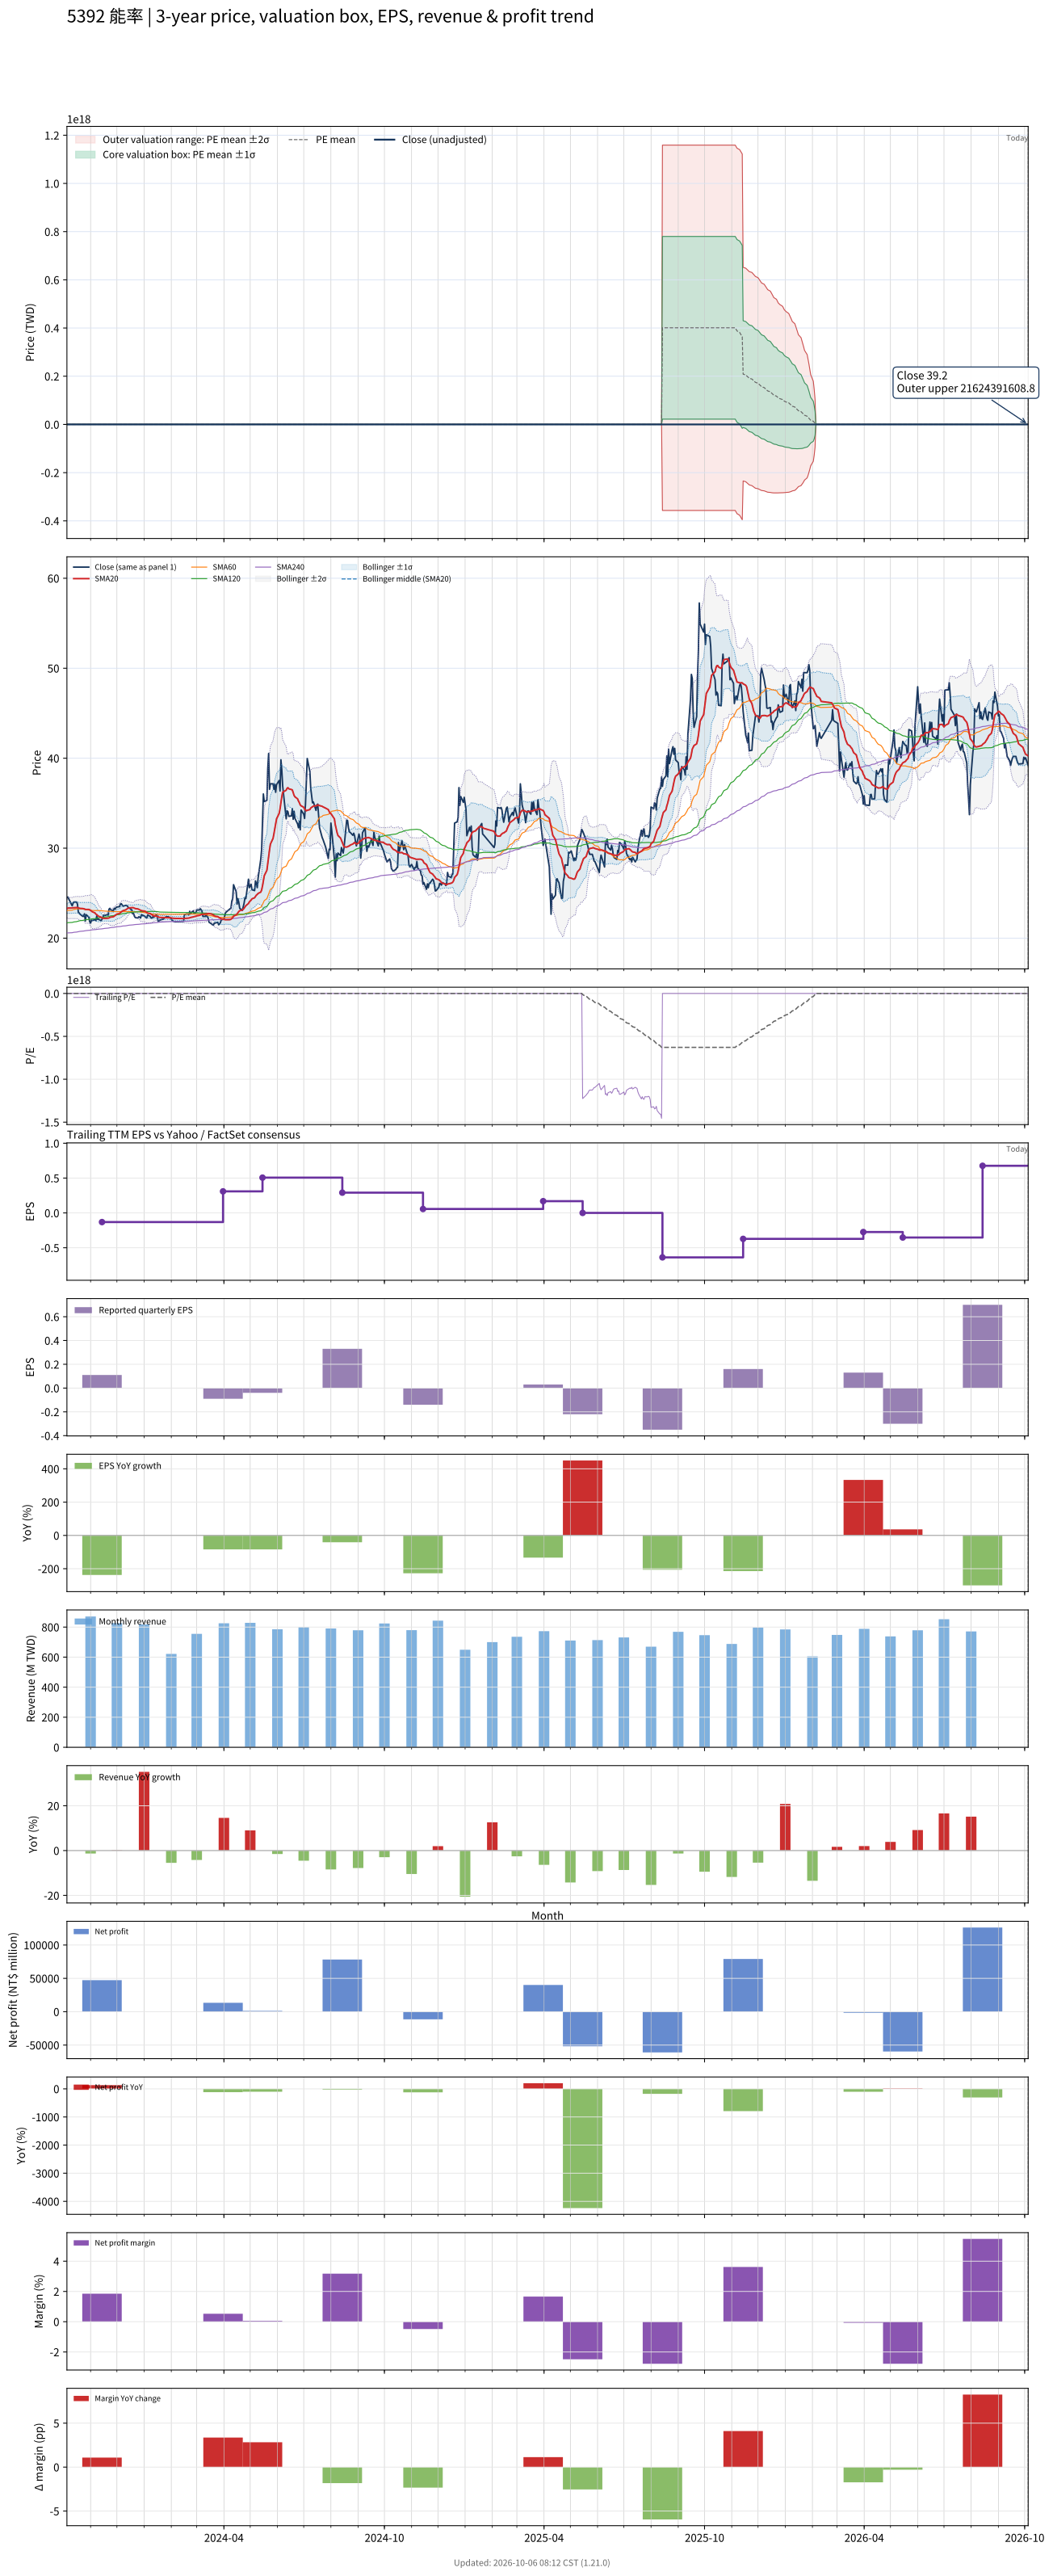

Values plotted in this chart, from the file beside it:
# chart-version: skill-stock-dynamic-val…
date, close, available_date, period_end, eps, ttm_eps, pe, pe_mean, pe_std, price_m2, price_m1, price_mean, price_p1, price_p2, forward_eps, forward_pe, forward_pe_mean, forward_pe_std, forward_price_m2, forward_price_m1, forward_price_mean, forward_price_p1, forward_price_p2, sma20
2023-10-05, 24.49, 2023-08-14, 2023-06-30, 0.56, -0.3096, -79.09, -43.46, 22.02, 27.09, 20.27, 13.46, 6.638, -0.1782, , , , , , , , , , 23.27
2023-10-06, 24.58, 2023-08-14, 2023-06-30, 0.56, -0.3096, -79.39, -43.81, 22.25, 27.34, 20.45, 13.56, 6.673, -0.2162, , , , , , , , , , 23.34
2023-10-11, 23.6, 2023-08-14, 2023-06-30, 0.56, -0.3096, -76.21, -44.12, 22.44, 27.56, 20.61, 13.66, 6.711, -0.2378, , , , , , , , , , 23.35
2023-10-12, 23.88, 2023-08-14, 2023-06-30, 0.56, -0.3096, -77.12, -44.44, 22.64, 27.78, 20.77, 13.76, 6.75, -0.2588, , , , , , , , , , 23.38
2023-10-13, 24.02, 2023-08-14, 2023-06-30, 0.56, -0.3096, -77.58, -44.77, 22.83, 28, 20.93, 13.86, 6.791, -0.2778, , , , , , , , , , 23.38
2023-10-16, 24.02, 2023-08-14, 2023-06-30, 0.56, -0.3096, -77.58, -45.1, 23.02, 28.22, 21.09, 13.96, 6.836, -0.2911, , , , , , , , , , 23.4
2023-10-17, 23.78, 2023-08-14, 2023-06-30, 0.56, -0.3096, -76.82, -45.43, 23.19, 28.42, 21.24, 14.06, 6.885, -0.2941, , , , , , , , , , 23.4
2023-10-18, 22.89, 2023-08-14, 2023-06-30, 0.56, -0.3096, -73.94, -45.73, 23.32, 28.6, 21.38, 14.16, 6.939, -0.2818, , , , , , , , , , 23.36
2023-10-19, 22.8, 2023-08-14, 2023-06-30, 0.56, -0.3096, -73.64, -46.04, 23.44, 28.77, 21.51, 14.25, 6.996, -0.2622, , , , , , , , , , 23.33
2023-10-20, 22.66, 2023-08-14, 2023-06-30, 0.56, -0.3096, -73.18, -46.35, 23.56, 28.94, 21.64, 14.35, 7.055, -0.2381, , , , , , , , , , 23.31
2023-10-23, 22.42, 2023-08-14, 2023-06-30, 0.56, -0.3096, -72.42, -46.65, 23.66, 29.09, 21.77, 14.44, 7.117, -0.2085, , , , , , , , , , 23.29
2023-10-24, 22.42, 2023-08-14, 2023-06-30, 0.56, -0.3096, -72.42, -46.95, 23.76, 29.24, 21.89, 14.53, 7.179, -0.1762, , , , , , , , , , 23.26
2023-10-25, 22.7, 2023-08-14, 2023-06-30, 0.56, -0.3096, -73.33, -47.25, 23.86, 29.4, 22.02, 14.63, 7.241, -0.1466, , , , , , , , , , 23.25
2023-10-26, 21.91, 2023-08-14, 2023-06-30, 0.56, -0.3096, -70.76, -47.53, 23.94, 29.54, 22.13, 14.72, 7.304, -0.1073, , , , , , , , , , 23.19
2023-10-27, 22.61, 2023-08-14, 2023-06-30, 0.56, -0.3096, -73.03, -47.83, 24.03, 29.69, 22.25, 14.81, 7.366, -0.07391, , , , , , , , , , 23.19
2023-10-30, 22.33, 2023-08-14, 2023-06-30, 0.56, -0.3096, -72.12, -48.12, 24.11, 29.83, 22.36, 14.9, 7.431, -0.03513, , , , , , , , , , 23.19
2023-10-31, 21.81, 2023-08-14, 2023-06-30, 0.56, -0.3096, -70.45, -48.39, 24.18, 29.95, 22.47, 14.98, 7.496, 0.01033, , , , , , , , , , 23.15
2023-11-01, 21.67, 2023-08-14, 2023-06-30, 0.56, -0.3096, -70, -48.67, 24.24, 30.07, 22.57, 15.07, 7.564, 0.06013, , , , , , , , , , 23.07
2023-11-02, 22, 2023-08-14, 2023-06-30, 0.56, -0.3096, -71.06, -48.95, 24.3, 30.2, 22.68, 15.16, 7.633, 0.1102, , , , , , , , , , 23.02
2023-11-03, 21.95, 2023-08-14, 2023-06-30, 0.56, -0.3096, -70.91, -49.24, 24.35, 30.32, 22.78, 15.24, 7.706, 0.167, , , , , , , , , , 22.93
2023-11-06, 22.05, 2023-08-14, 2023-06-30, 0.56, -0.3096, -71.21, -49.53, 24.4, 30.45, 22.89, 15.34, 7.78, 0.2254, , , , , , , , , , 22.8
2023-11-07, 21.95, 2023-08-14, 2023-06-30, 0.56, -0.3096, -70.91, -49.93, 24.36, 30.54, 23, 15.46, 7.915, 0.3723, , , , , , , , , , 22.67
2023-11-08, 22.47, 2023-08-14, 2023-06-30, 0.56, -0.3096, -72.58, -50.33, 24.33, 30.65, 23.12, 15.58, 8.049, 0.5151, , , , , , , , , , 22.62
2023-11-09, 22.09, 2023-08-14, 2023-06-30, 0.56, -0.3096, -71.36, -50.72, 24.29, 30.74, 23.22, 15.7, 8.184, 0.6641, , , , , , , , , , 22.53
2023-11-10, 22.09, 2023-08-14, 2023-06-30, 0.56, -0.3096, -71.36, -51.12, 24.24, 30.83, 23.33, 15.83, 8.321, 0.817, , , , , , , , , , 22.43
2023-11-13, 21.95, 2023-08-14, 2023-06-30, 0.56, -0.3096, -70.91, -51.51, 24.18, 30.92, 23.43, 15.95, 8.461, 0.9753, , , , , , , , , , 22.33
2023-11-14, 22.09, 2023-11-14, 2023-09-30, 0.11, -0.1313, -168.2, -52.7, 26.29, 13.83, 10.38, 6.922, 3.469, 0.01522, , , , , , , , , , 22.24
2023-11-15, 22.33, 2023-11-14, 2023-09-30, 0.11, -0.1313, -170, -53.92, 28.26, 14.51, 10.79, 7.081, 3.369, -0.3434, , , , , , , , , , 22.22
2023-11-16, 22.56, 2023-11-14, 2023-09-30, 0.11, -0.1313, -171.8, -55.14, 30.11, 15.15, 11.2, 7.243, 3.287, -0.6681, , , , , , , , , , 22.2
2023-11-17, 22.52, 2023-11-14, 2023-09-30, 0.11, -0.1313, -171.4, -56.37, 31.8, 15.76, 11.58, 7.403, 3.227, -0.9499, , , , , , , , , , 22.2
2023-11-20, 22.61, 2023-11-14, 2023-09-30, 0.11, -0.1313, -172.1, -57.6, 33.37, 16.33, 11.95, 7.565, 3.182, -1.201, , , , , , , , , , 22.21
2023-11-21, 22.56, 2023-11-14, 2023-09-30, 0.11, -0.1313, -171.8, -58.83, 34.82, 16.87, 12.3, 7.726, 3.153, -1.421, , , , , , , , , , 22.21
2023-11-22, 23.22, 2023-11-14, 2023-09-30, 0.11, -0.1313, -176.8, -60.1, 36.3, 17.43, 12.66, 7.893, 3.126, -1.642, , , , , , , , , , 22.24
2023-11-23, 23.31, 2023-11-14, 2023-09-30, 0.11, -0.1313, -177.5, -61.37, 37.7, 17.96, 13.01, 8.061, 3.11, -1.841, , , , , , , , , , 22.31
2023-11-24, 23.13, 2023-11-14, 2023-09-30, 0.11, -0.1313, -176.1, -62.63, 38.97, 18.46, 13.35, 8.226, 3.107, -2.012, , , , , , , , , , 22.34
2023-11-27, 23.08, 2023-11-14, 2023-09-30, 0.11, -0.1313, -175.7, -63.89, 40.16, 18.94, 13.67, 8.391, 3.116, -2.159, , , , , , , , , , 22.37
2023-11-28, 23.31, 2023-11-14, 2023-09-30, 0.11, -0.1313, -177.5, -65.16, 41.32, 19.41, 13.98, 8.558, 3.132, -2.295, , , , , , , , , , 22.45
2023-11-29, 23.22, 2023-11-14, 2023-09-30, 0.11, -0.1313, -176.8, -66.43, 42.38, 19.86, 14.29, 8.725, 3.158, -2.409, , , , , , , , , , 22.53
2023-11-30, 23.41, 2023-11-14, 2023-09-30, 0.11, -0.1313, -178.2, -67.7, 43.42, 20.3, 14.6, 8.892, 3.19, -2.513, , , , , , , , , , 22.6
2023-12-01, 23.45, 2023-11-14, 2023-09-30, 0.11, -0.1313, -178.6, -68.98, 44.4, 20.72, 14.89, 9.061, 3.229, -2.603, , , , , , , , , , 22.67
2023-12-04, 23.5, 2023-11-14, 2023-09-30, 0.11, -0.1313, -178.9, -70.27, 45.33, 21.14, 15.18, 9.229, 3.275, -2.679, , , , , , , , , , 22.74
2023-12-05, 23.78, 2023-11-14, 2023-09-30, 0.11, -0.1313, -181.1, -71.57, 46.25, 21.55, 15.48, 9.4, 3.325, -2.749, , , , , , , , , , 22.84
2023-12-06, 23.83, 2023-11-14, 2023-09-30, 0.11, -0.1313, -181.4, -72.88, 47.12, 21.95, 15.76, 9.572, 3.382, -2.807, , , , , , , , , , 22.9
2023-12-07, 23.69, 2023-11-14, 2023-09-30, 0.11, -0.1313, -180.4, -74.17, 47.92, 22.33, 16.04, 9.742, 3.448, -2.847, , , , , , , , , , 22.98
2023-12-08, 23.55, 2023-11-14, 2023-09-30, 0.11, -0.1313, -179.3, -75.45, 48.66, 22.69, 16.3, 9.911, 3.519, -2.872, , , , , , , , , , 23.06
2023-12-11, 23.64, 2023-11-14, 2023-09-30, 0.11, -0.1313, -180, -76.74, 49.36, 23.05, 16.56, 10.08, 3.597, -2.887, , , , , , , , , , 23.14
2023-12-12, 23.64, 2023-11-14, 2023-09-30, 0.11, -0.1313, -180, -78.03, 50.02, 23.39, 16.82, 10.25, 3.679, -2.892, , , , , , , , , , 23.22
2023-12-13, 23.55, 2023-11-14, 2023-09-30, 0.11, -0.1313, -179.3, -79.31, 50.63, 23.72, 17.07, 10.42, 3.767, -2.884, , , , , , , , , , 23.28
2023-12-14, 23.41, 2023-11-14, 2023-09-30, 0.11, -0.1313, -178.2, -80.58, 51.19, 24.03, 17.31, 10.58, 3.861, -2.862, , , , , , , , , , 23.32
2023-12-15, 23.36, 2023-11-14, 2023-09-30, 0.11, -0.1313, -177.9, -81.85, 51.7, 24.33, 17.54, 10.75, 3.959, -2.832, , , , , , , , , , 23.36
2023-12-18, 23.13, 2023-11-14, 2023-09-30, 0.11, -0.1313, -176.1, -83.1, 52.15, 24.61, 17.76, 10.91, 4.065, -2.785, , , , , , , , , , 23.39
2023-12-19, 22.7, 2023-11-14, 2023-09-30, 0.11, -0.1313, -172.9, -84.33, 52.52, 24.87, 17.97, 11.08, 4.178, -2.72, , , , , , , , , , 23.4
2023-12-20, 22.75, 2023-11-14, 2023-09-30, 0.11, -0.1313, -173.2, -85.55, 52.86, 25.12, 18.18, 11.24, 4.294, -2.649, , , , , , , , , , 23.37
2023-12-21, 22.42, 2023-11-14, 2023-09-30, 0.11, -0.1313, -170.7, -86.76, 53.14, 25.36, 18.38, 11.4, 4.416, -2.563, , , , , , , , , , 23.33
2023-12-22, 22.28, 2023-11-14, 2023-09-30, 0.11, -0.1313, -169.6, -87.96, 53.38, 25.57, 18.56, 11.55, 4.542, -2.468, , , , , , , , , , 23.29
2023-12-25, 22.23, 2023-11-14, 2023-09-30, 0.11, -0.1313, -169.3, -89.16, 53.58, 25.78, 18.75, 11.71, 4.673, -2.364, , , , , , , , , , 23.24
2023-12-26, 22.38, 2023-11-14, 2023-09-30, 0.11, -0.1313, -170.4, -90.36, 53.77, 25.99, 18.93, 11.87, 4.807, -2.255, , , , , , , , , , 23.2
2023-12-27, 22.33, 2023-11-14, 2023-09-30, 0.11, -0.1313, -170, -91.57, 53.92, 26.19, 19.11, 12.03, 4.945, -2.137, , , , , , , , , , 23.15
2023-12-28, 22.23, 2023-11-14, 2023-09-30, 0.11, -0.1313, -169.3, -92.75, 54.06, 26.38, 19.28, 12.18, 5.082, -2.018, , , , , , , , , , 23.09
... 668 more rows
